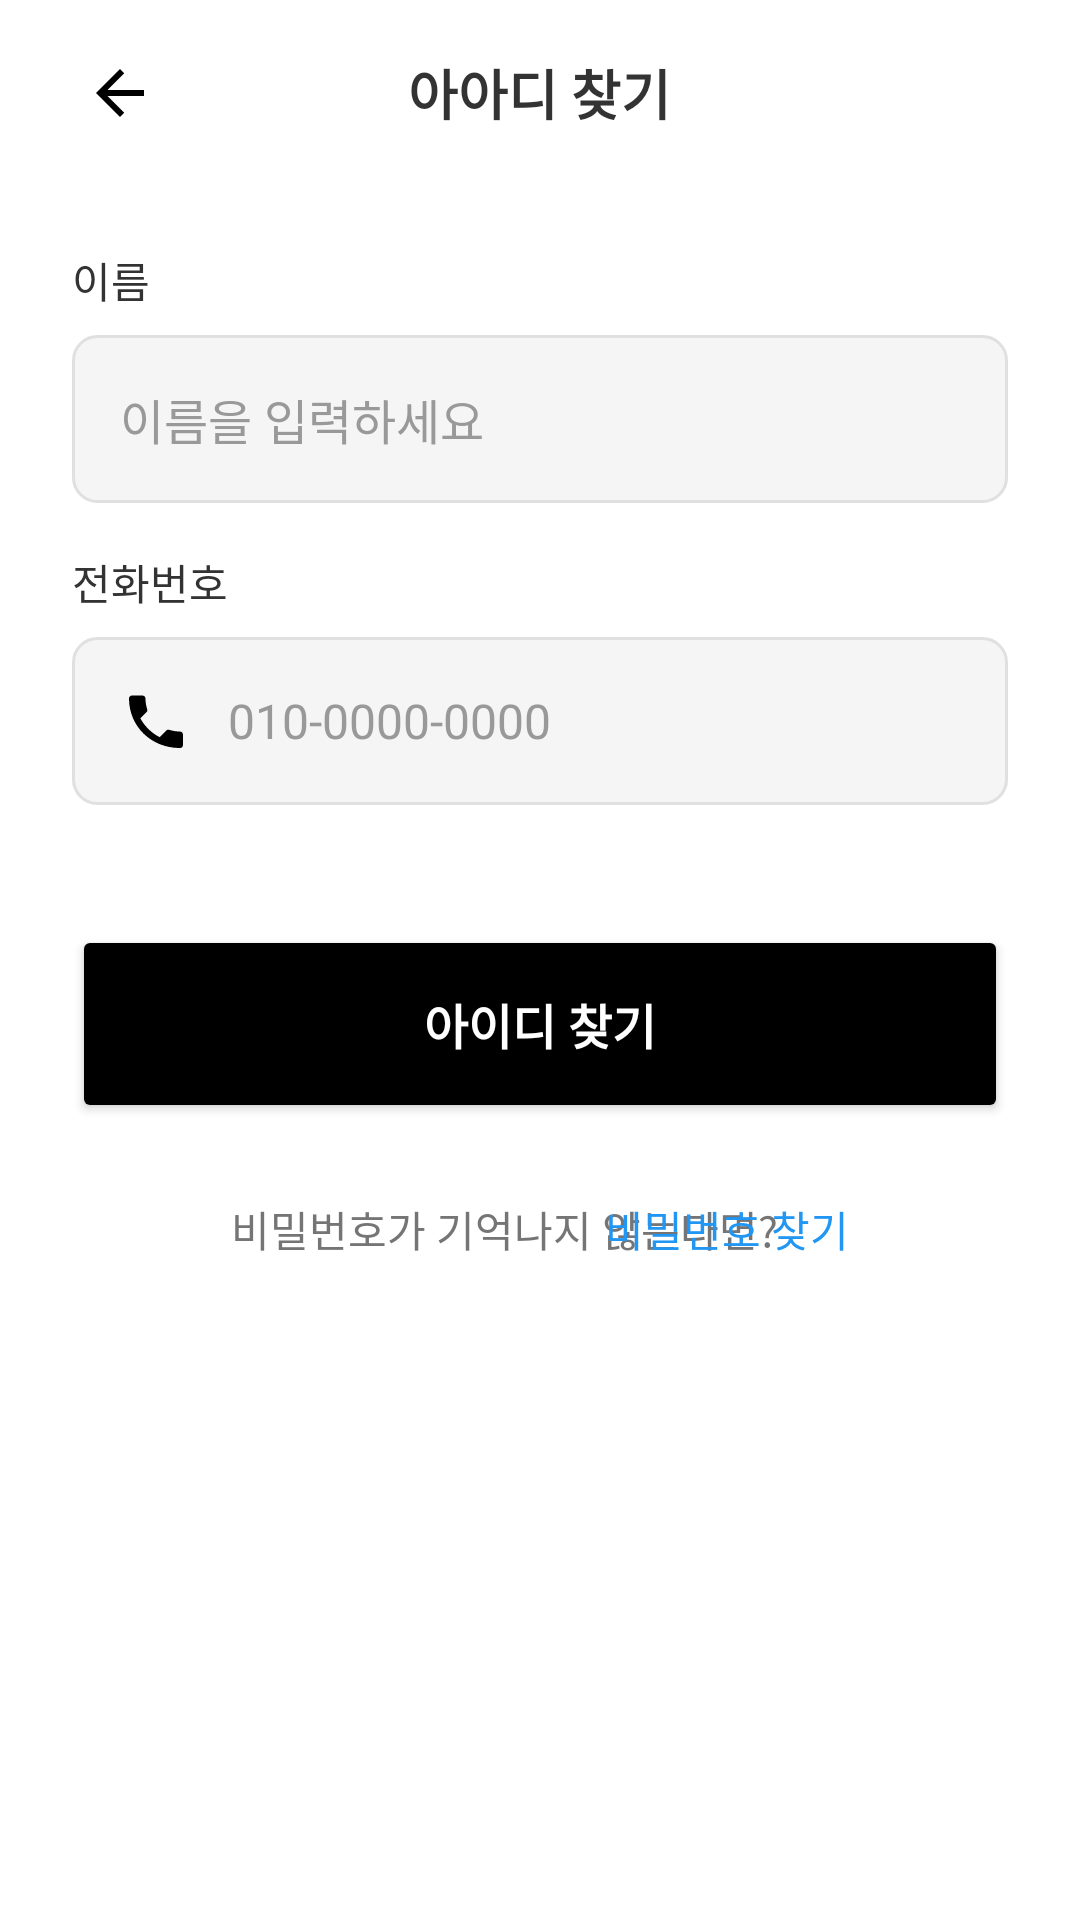

Reconstruct the res/layout file that produces this screen, plus the resources it refers to.
<!-- AndroidManifest.xml: application theme Theme.Localit -->
<!-- res/layout/activity_find_id.xml -->
<?xml version="1.0" encoding="utf-8"?>

<LinearLayout xmlns:android="http://schemas.android.com/apk/res/android"
    android:layout_width="match_parent"
    android:layout_height="match_parent"
    android:background="@color/white"
    android:orientation="vertical">

    

    <RelativeLayout
        android:layout_width="match_parent"
        android:layout_height="56dp"
        android:layout_marginTop="3dp"
        android:background="@color/white"
        android:paddingHorizontal="16dp">

        <ImageButton
            android:id="@+id/btn_back"
            android:layout_width="48dp"
            android:layout_height="48dp"
            android:layout_centerVertical="true"
            android:background="?android:attr/selectableItemBackgroundBorderless"
            android:src="@drawable/ic_arrow_back"
            android:contentDescription="뒤로 가기"
            />

        <TextView
            android:layout_width="wrap_content"
            android:layout_height="wrap_content"
            android:layout_centerInParent="true"
            android:text="아아디 찾기"
            android:textColor="@color/text_primary"
            android:textSize="18sp"
            android:textStyle="bold" />
    </RelativeLayout>

    <ScrollView
        android:layout_width="match_parent"
        android:layout_height="0dp"
        android:layout_weight="1">

        <LinearLayout
            android:layout_width="match_parent"
            android:layout_height="match_parent"
            android:orientation="vertical"
            android:padding="24dp">

            
            <TextView
                android:layout_width="wrap_content"
                android:layout_height="wrap_content"
                android:layout_marginBottom="8dp"
                android:text="이름"
                android:textColor="@color/text_primary"
                android:textSize="14sp" />

            <EditText
                android:id="@+id/et_name"
                android:layout_width="match_parent"
                android:layout_height="56dp"
                android:layout_marginBottom="16dp"
                android:background="@drawable/edit_text_background"
                android:hint="이름을 입력하세요"
                android:paddingHorizontal="16dp"
                android:paddingVertical="16dp"
                android:textColor="@color/text_primary"
                android:textColorHint="@color/text_hint"
                android:textSize="16sp" />

            
            <TextView
                android:layout_width="wrap_content"
                android:layout_height="wrap_content"
                android:layout_marginBottom="8dp"
                android:text="전화번호"
                android:textColor="@color/text_primary"
                android:textSize="14sp" />

            <EditText
                android:id="@+id/et_phone"
                android:layout_width="match_parent"
                android:layout_height="56dp"
                android:layout_marginBottom="20dp"
                android:background="@drawable/edit_text_background"
                android:drawableStart="@drawable/ic_phone"
                android:drawablePadding="12dp"
                android:hint="010-0000-0000"
                android:inputType="phone"
                android:paddingHorizontal="16dp"
                android:paddingVertical="16dp"
                android:textColor="@color/text_primary"
                android:textColorHint="@color/text_hint"
                android:textSize="16sp" />

            
            <Button
                android:id="@+id/btn_findId"
                android:layout_width="match_parent"
                android:layout_height="66dp"
                android:layout_marginTop="20dp"
                android:backgroundTint="@color/black"
                android:text="아이디 찾기"
                android:textColor="@color/white"
                android:textSize="16sp"
                android:textStyle="bold" />

            
            <RelativeLayout
                android:layout_width="match_parent"
                android:layout_height="wrap_content"
                android:layout_marginTop="25dp"
                android:background="@color/white"
                android:paddingStart="16dp"
                android:paddingEnd="16dp">

                <TextView
                    android:id="@+id/textView2"
                    android:layout_width="wrap_content"
                    android:layout_height="wrap_content"
                    android:layout_alignParentStart="true"
                    android:layout_marginStart="37dp"
                    android:text="비밀번호가 기억나지 않는다면?"
                    android:textColor="#757575"
                    android:textSize="14sp" />

                <TextView
                    android:id="@+id/btn_newPw"
                    android:layout_width="wrap_content"
                    android:layout_height="match_parent"
                    android:layout_alignParentEnd="true"
                    android:layout_marginEnd="37dp"
                    android:clickable="true"
                    android:focusable="true"
                    android:minWidth="48dp"
                    android:minHeight="48dp"
                    android:text="비밀번호 찾기"
                    android:textColor="#2196F3"
                    android:textSize="14sp"
                    android:textStyle="normal" />
            </RelativeLayout>

        </LinearLayout>
    </ScrollView>
</LinearLayout>
<!-- resources referenced by this layout -->
<resources>
  <color name="black">#000000</color>
  <color name="text_hint">#999999</color>
  <color name="text_primary">#333333</color>
  <color name="white">#FFFFFF</color>
  <!-- drawable edit_text_background (drawable) -->
  <?xml version="1.0" encoding="utf-8"?>
  
  <shape xmlns:android="http://schemas.android.com/apk/res/android">
      <solid android:color="@color/background_light" />
      <corners android:radius="8dp" />
      <stroke
          android:width="1dp"
          android:color="@color/divider" />
  </shape>
  <!-- drawable ic_arrow_back (drawable) -->
  <vector xmlns:android="http://schemas.android.com/apk/res/android"
      android:width="24dp" android:height="24dp"
      android:viewportWidth="24" android:viewportHeight="24">
      <path
          android:fillColor="#FF000000"
          android:pathData="M20,11H7.83l5.59,-5.59L12,4l-8,8 8,8 1.41,-1.41L7.83,13H20v-2z"/>
  </vector>
  <!-- drawable ic_phone (drawable) -->
  <vector xmlns:android="http://schemas.android.com/apk/res/android"
      android:width="24dp" android:height="24dp"
      android:viewportWidth="24" android:viewportHeight="24">
      <path
          android:fillColor="#FF000000"
          android:pathData="M6.62,10.79c1.44,2.83 3.76,5.15 6.59,6.59l2.2,-2.2c.27,-.27 .67,-.36 1.02,-.24 1.12,.37 2.33,.57 3.57,.57 .55,0 1,.45 1,1v3.5c0,.55 -.45,1 -1,1C10.29,21 3,13.71 3,4.5c0,-.55 .45,-1 1,-1H7.5c.55,0 1,.45 1,1 0,1.24 .2,2.45 .57,3.57 .11,.35 .03,.74 -.25,1.02l-2.2,2.2z"/>
  </vector>
  <style name="Theme.Localit" parent="Theme.MaterialComponents.DayNight.NoActionBar">
          
          <item name="colorPrimary">#000000</item> 
  
          <item name="colorPrimaryVariant">#6B8E6B</item>
          <item name="colorOnPrimary">#333333</item>
          <item name="android:statusBarColor">@android:color/white</item>
          <item name="android:windowLightStatusBar">true</item>
  
      </style>
  <color name="background_light">#F5F5F5</color>
  <color name="divider">#E0E0E0</color>
</resources>
